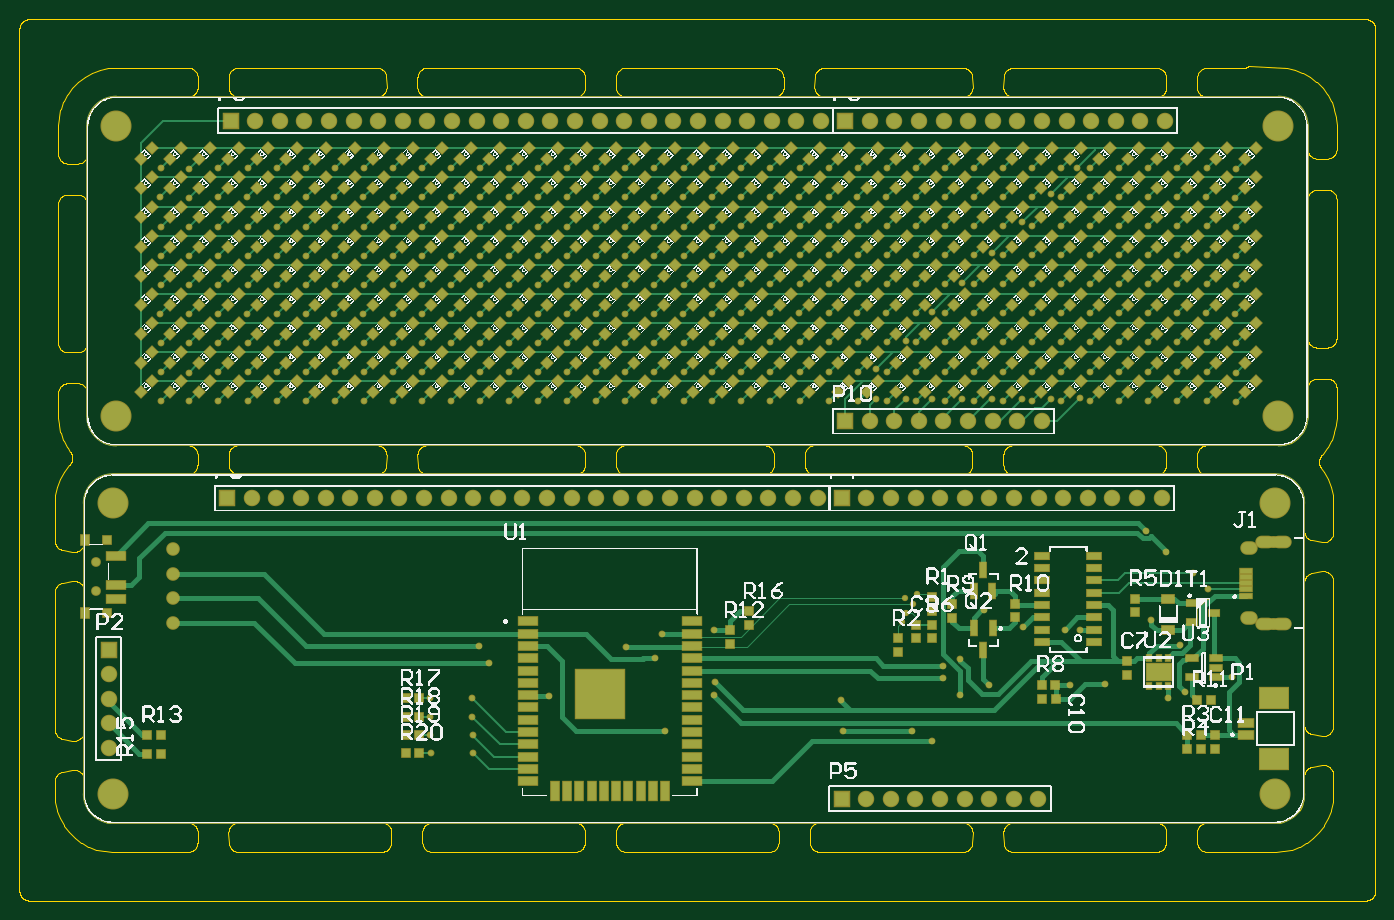
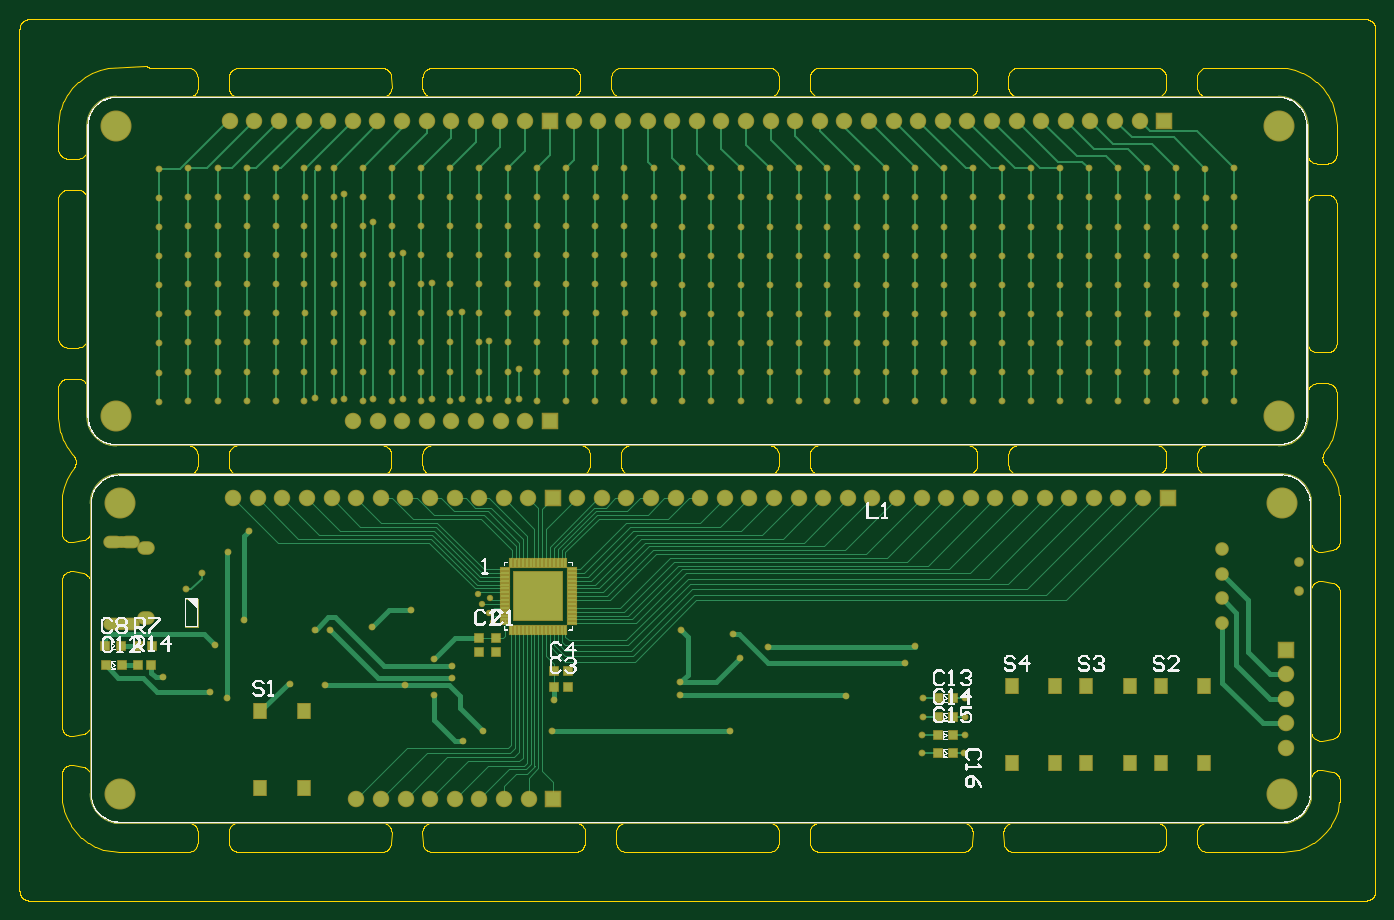
Circuit board: 9 layer files. Board 140.0 x 91.0 mm.
- outline: combined.GKO (65757 bytes)
- bottom_copper: combined.gbl (46498 bytes)
- bottom_silk: combined.gbo (209537 bytes)
- paste: combined.gbp (5546 bytes)
- bottom_mask: combined.gbs (20533 bytes)
- top_copper: combined.gtl (79419 bytes)
- top_silk: combined.gto (1437087 bytes)
- paste: combined.gtp (26456 bytes)
- top_mask: combined.gts (41853 bytes)

=== outline: combined.GKO (65757 bytes, source omitted) ===
=== bottom_copper: combined.gbl (46498 bytes, source omitted) ===
=== bottom_silk: combined.gbo (209537 bytes, source omitted) ===
=== paste: combined.gbp ===
%MOIN*%
%OFA0B0*%
%FSLAX44Y44*%
%IPPOS*%
%LPD*%
%ADD15C,0.01*%
%ADD17C,0.0039370078740157488*%
%ADD18R,0.031496062992125991X0.035433070866141732*%
%ADD25R,0.035433070866141732X0.031496062992125991*%
%ADD77R,0.051181102362204731X0.061019685039370088*%
%ADD78R,0.031496062992125991X0.031496062992125991*%
%ADD79R,0.19488188976377954X0.19488188976377954*%
%ADD80R,0.033070866141732283X0.0086614173228346455*%
%ADD81R,0.0086614173228346455X0.033070866141732283*%
%ADD94C,0.01*%
G01*
G75*
G36*
X00033899Y00012248D02*
X00033175Y00012248D01*
X00033175Y00011523D01*
X00033899Y00011523D01*
X00033899Y00012248D01*
D02*
G37*
G36*
X00033899Y00013224D02*
X00033175Y00013224D01*
X00033175Y00012500D01*
X00033899Y00012500D01*
X00033899Y00013224D01*
D02*
G37*
G36*
X00034875Y00012248D02*
X00034151Y00012248D01*
X00034151Y00011523D01*
X00034875Y00011523D01*
X00034875Y00012248D01*
D02*
G37*
G36*
X00034875Y00013224D02*
X00034151Y00013224D01*
X00034151Y00012500D01*
X00034875Y00012500D01*
X00034875Y00013224D01*
D02*
G37*
D15*
X00003799Y00017331D02*
G03*
X00002618Y00016150J-00001181D01*
G01*
X00052224Y00016150D02*
G03*
X00051043Y00017331I-00001181D01*
G01*
X00051043Y00003158D02*
G03*
X00052224Y00004339J00001181D01*
G01*
X00002618Y00004339D02*
G03*
X00003799Y00003158I00001181D01*
G01*
X00002618Y00004339D02*
X00002618Y00016150D01*
X00003799Y00017321D02*
X00051043Y00017321D01*
X00003799Y00003158D02*
X00051043Y00003158D01*
X00052224Y00004339D02*
X00052224Y00016150D01*
D17*
X00047864Y00012238D02*
X00047903Y00012277D01*
X00047864Y00012198D02*
X00047942Y00012277D01*
X00047864Y00012159D02*
X00047982Y00012277D01*
X00047864Y00012120D02*
X00048021Y00012277D01*
X00047864Y00012080D02*
X00048061Y00012277D01*
X00047864Y00012041D02*
X00048100Y00012277D01*
X00047864Y00012001D02*
X00048139Y00012277D01*
X00047864Y00011962D02*
X00048179Y00012277D01*
X00047864Y00011923D02*
X00048218Y00012277D01*
X00047864Y00011883D02*
X00048257Y00012277D01*
X00047864Y00011127D02*
X00048375Y00011127D01*
X00048375Y00012277D01*
X00047864Y00012277D02*
X00048375Y00012277D01*
X00047864Y00011127D02*
X00047864Y00012277D01*
D18*
X00032824Y00009320D02*
D03*
X00033375Y00009320D02*
D03*
X00032824Y00008700D02*
D03*
X00033375Y00008700D02*
D03*
X00049753Y00009566D02*
D03*
X00050305Y00009566D02*
D03*
X00050285Y00010334D02*
D03*
X00049734Y00010334D02*
D03*
D25*
X00035728Y00010108D02*
D03*
X00035728Y00010659D02*
D03*
X00036427Y00010118D02*
D03*
X00036427Y00010669D02*
D03*
D77*
X00043563Y00007696D02*
D03*
X00043563Y00004566D02*
D03*
X00045334Y00007696D02*
D03*
X00045334Y00004566D02*
D03*
X00008734Y00005573D02*
D03*
X00008734Y00008703D02*
D03*
X00006963Y00005573D02*
D03*
X00006963Y00008703D02*
D03*
X00014788Y00005573D02*
D03*
X00014788Y00008703D02*
D03*
X00013016Y00005573D02*
D03*
X00013016Y00008703D02*
D03*
X00011766Y00005573D02*
D03*
X00011766Y00008703D02*
D03*
X00009994Y00005573D02*
D03*
X00009994Y00008703D02*
D03*
D78*
X00051628Y00010354D02*
D03*
X00050998Y00010354D02*
D03*
X00051599Y00009566D02*
D03*
X00050969Y00009566D02*
D03*
X00017800Y00006712D02*
D03*
X00017170Y00006712D02*
D03*
X00017800Y00007460D02*
D03*
X00017170Y00007460D02*
D03*
X00017800Y00005994D02*
D03*
X00017170Y00005994D02*
D03*
X00017800Y00008218D02*
D03*
X00017170Y00008218D02*
D03*
D79*
X00034025Y00012374D02*
D03*
D80*
X00032669Y00013476D02*
D03*
X00032669Y00013318D02*
D03*
X00032669Y00013161D02*
D03*
X00032669Y00013003D02*
D03*
X00032669Y00012846D02*
D03*
X00032669Y00012688D02*
D03*
X00032669Y00012531D02*
D03*
X00032669Y00012374D02*
D03*
X00032669Y00012216D02*
D03*
X00032669Y00012059D02*
D03*
X00032669Y00011901D02*
D03*
X00032669Y00011744D02*
D03*
X00032669Y00011586D02*
D03*
X00032669Y00011429D02*
D03*
X00032669Y00011271D02*
D03*
X00035381Y00011271D02*
D03*
X00035381Y00011429D02*
D03*
X00035381Y00011586D02*
D03*
X00035381Y00011744D02*
D03*
X00035381Y00011901D02*
D03*
X00035381Y00012059D02*
D03*
X00035381Y00012216D02*
D03*
X00035381Y00012374D02*
D03*
X00035381Y00012531D02*
D03*
X00035381Y00012688D02*
D03*
X00035381Y00012846D02*
D03*
X00035381Y00013003D02*
D03*
X00035381Y00013161D02*
D03*
X00035381Y00013318D02*
D03*
X00035381Y00013476D02*
D03*
D81*
X00035127Y00013730D02*
D03*
X00034970Y00013730D02*
D03*
X00034812Y00013730D02*
D03*
X00034655Y00013730D02*
D03*
X00034498Y00013730D02*
D03*
X00034340Y00013730D02*
D03*
X00034183Y00013730D02*
D03*
X00034025Y00013730D02*
D03*
X00033868Y00013730D02*
D03*
X00033710Y00013730D02*
D03*
X00033553Y00013730D02*
D03*
X00033395Y00013730D02*
D03*
X00033238Y00013730D02*
D03*
X00033080Y00013730D02*
D03*
X00032923Y00013730D02*
D03*
X00032923Y00011017D02*
D03*
X00033080Y00011017D02*
D03*
X00033238Y00011017D02*
D03*
X00033395Y00011017D02*
D03*
X00033553Y00011017D02*
D03*
X00033710Y00011017D02*
D03*
X00033868Y00011017D02*
D03*
X00034025Y00011017D02*
D03*
X00034183Y00011017D02*
D03*
X00034340Y00011017D02*
D03*
X00034498Y00011017D02*
D03*
X00034655Y00011017D02*
D03*
X00034812Y00011017D02*
D03*
X00034970Y00011017D02*
D03*
X00035127Y00011017D02*
D03*
G04 next file*
G04*
G04 #@! TF.GenerationSoftware,Altium Limited,Altium Designer,18.1.9 (240)*
G04*
G04 Layer_Color=128*
G04 skipping 71
G01*
G75*
D94*
X00002755Y00019685D02*
G03*
X00003937Y00018503I00001181D01*
G01*
X00051181Y00018503D02*
G03*
X00052362Y00019685J00001181D01*
G01*
X00052362Y00031496D02*
G03*
X00051181Y00032677I-00001181D01*
G01*
X00003937Y00032677D02*
G03*
X00002755Y00031496J-00001181D01*
G01*
X00052362Y00019685D02*
X00052362Y00031496D01*
X00003937Y00018503D02*
X00051181Y00018503D01*
X00003937Y00032667D02*
X00051181Y00032667D01*
X00002755Y00019685D02*
X00002755Y00031496D01*
M02*
=== bottom_mask: combined.gbs (20533 bytes, source omitted) ===
=== top_copper: combined.gtl (79419 bytes, source omitted) ===
=== top_silk: combined.gto (1437087 bytes, source omitted) ===
=== paste: combined.gtp (26456 bytes, source omitted) ===
=== top_mask: combined.gts (41853 bytes, source omitted) ===
